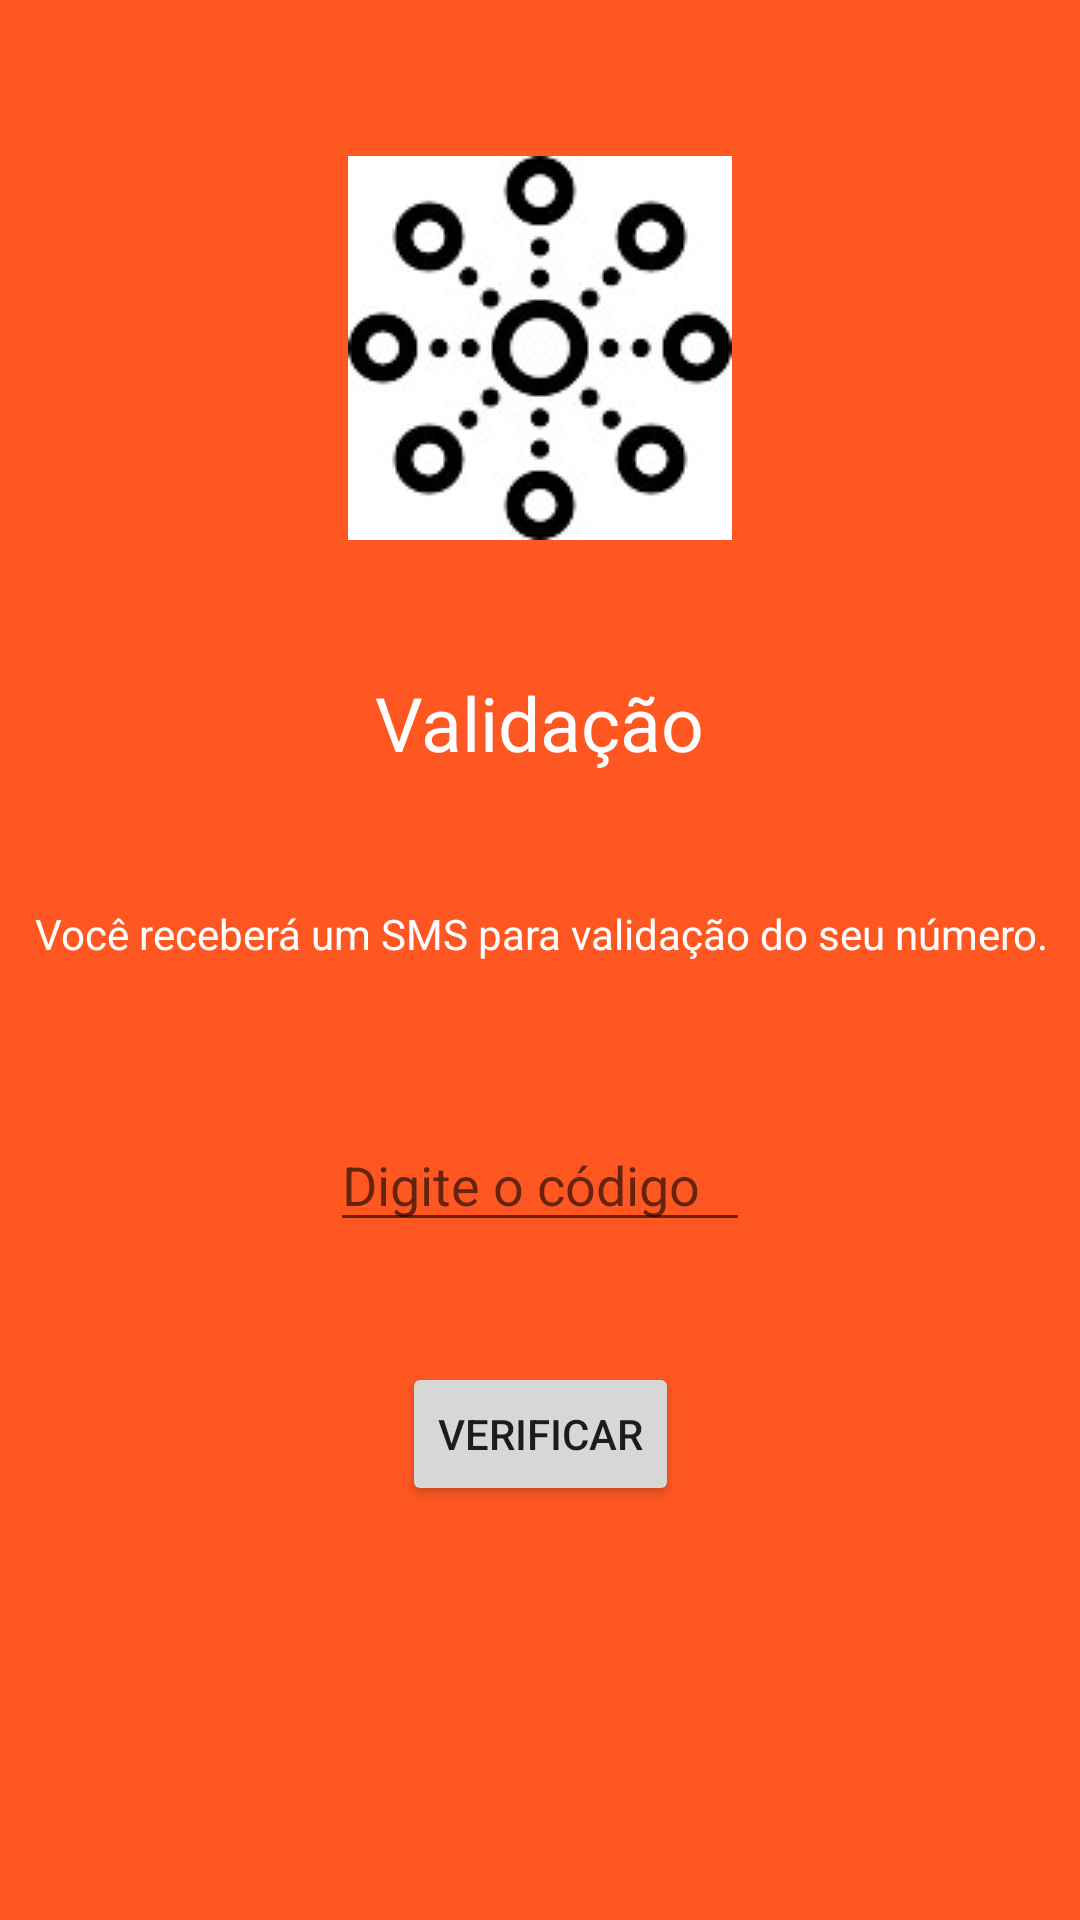

Here is an Android app screen rendered from its layout file. Give the layout XML and the strings, colors and styles it references.
<!-- AndroidManifest.xml: application theme AppTheme -->
<!-- res/layout/activity_validador.xml -->
<?xml version="1.0" encoding="utf-8"?>
<android.support.constraint.ConstraintLayout xmlns:android="http://schemas.android.com/apk/res/android"
    xmlns:app="http://schemas.android.com/apk/res-auto"
    xmlns:tools="http://schemas.android.com/tools"
    android:layout_width="match_parent"
    android:layout_height="match_parent"
    android:background="@color/colorPrimary"
    tools:context=".activity.validadorActivity">

    <ImageView
        android:id="@+id/imageView2"
        android:layout_width="wrap_content"
        android:layout_height="wrap_content"
        android:layout_marginTop="52dp"
        app:layout_constraintEnd_toEndOf="parent"
        app:layout_constraintStart_toStartOf="parent"
        app:layout_constraintTop_toTopOf="parent"
        app:srcCompat="@drawable/logo" />

    <TextView
        android:id="@+id/textView"
        android:layout_width="wrap_content"
        android:layout_height="wrap_content"
        android:layout_marginTop="44dp"
        android:text="Validação"
        android:textColor="@color/textColorPrimary"
        android:textSize="25sp"
        app:layout_constraintEnd_toEndOf="parent"
        app:layout_constraintStart_toStartOf="parent"
        app:layout_constraintTop_toBottomOf="@+id/imageView2" />

    <TextView
        android:id="@+id/textView2"
        android:layout_width="wrap_content"
        android:layout_height="wrap_content"
        android:layout_marginTop="44dp"
        android:text="Você receberá um SMS para validação do seu número."
        android:textColor="@color/textColorPrimary"
        app:layout_constraintEnd_toEndOf="parent"
        app:layout_constraintHorizontal_bias="0.526"
        app:layout_constraintStart_toStartOf="parent"
        app:layout_constraintTop_toBottomOf="@+id/textView" />

    <EditText
        android:id="@+id/validCodId"
        android:layout_width="140dp"
        android:layout_height="wrap_content"
        android:layout_marginTop="52dp"
        android:ems="10"
        android:hint="Digite o código"
        android:inputType="number"
        android:textColor="@color/textColorPrimary"
        app:layout_constraintEnd_toEndOf="parent"
        app:layout_constraintStart_toStartOf="parent"
        app:layout_constraintTop_toBottomOf="@+id/textView2" />

    <Button
        android:id="@+id/verifyButtonId"
        android:layout_width="wrap_content"
        android:layout_height="wrap_content"
        android:layout_marginTop="40dp"
        android:text="Verificar"
        app:layout_constraintEnd_toEndOf="parent"
        app:layout_constraintStart_toStartOf="parent"
        app:layout_constraintTop_toBottomOf="@+id/validCodId" />
</android.support.constraint.ConstraintLayout>
<!-- resources referenced by this layout -->
<resources>
  <color name="colorPrimary">#ff5722</color>
  <color name="textColorPrimary">#ffffff</color>
  <!-- drawable logo: jpg bitmap (drawable, 7408 bytes) -->
  <style name="AppTheme" parent="Theme.AppCompat.Light.NoActionBar">
          
          <item name="colorPrimary">@color/colorPrimary</item>
          <item name="colorPrimaryDark">@color/colorPrimaryDark</item>
          <item name="colorAccent">@color/colorAccent</item>
          <item name="android:windowBackground">@android:color/white</item>
          <item name="android:itemBackground">@android:color/white</item>
      </style>
  <color name="colorPrimaryDark">#e64a19</color>
  <color name="colorAccent">#FF9800</color>
</resources>
